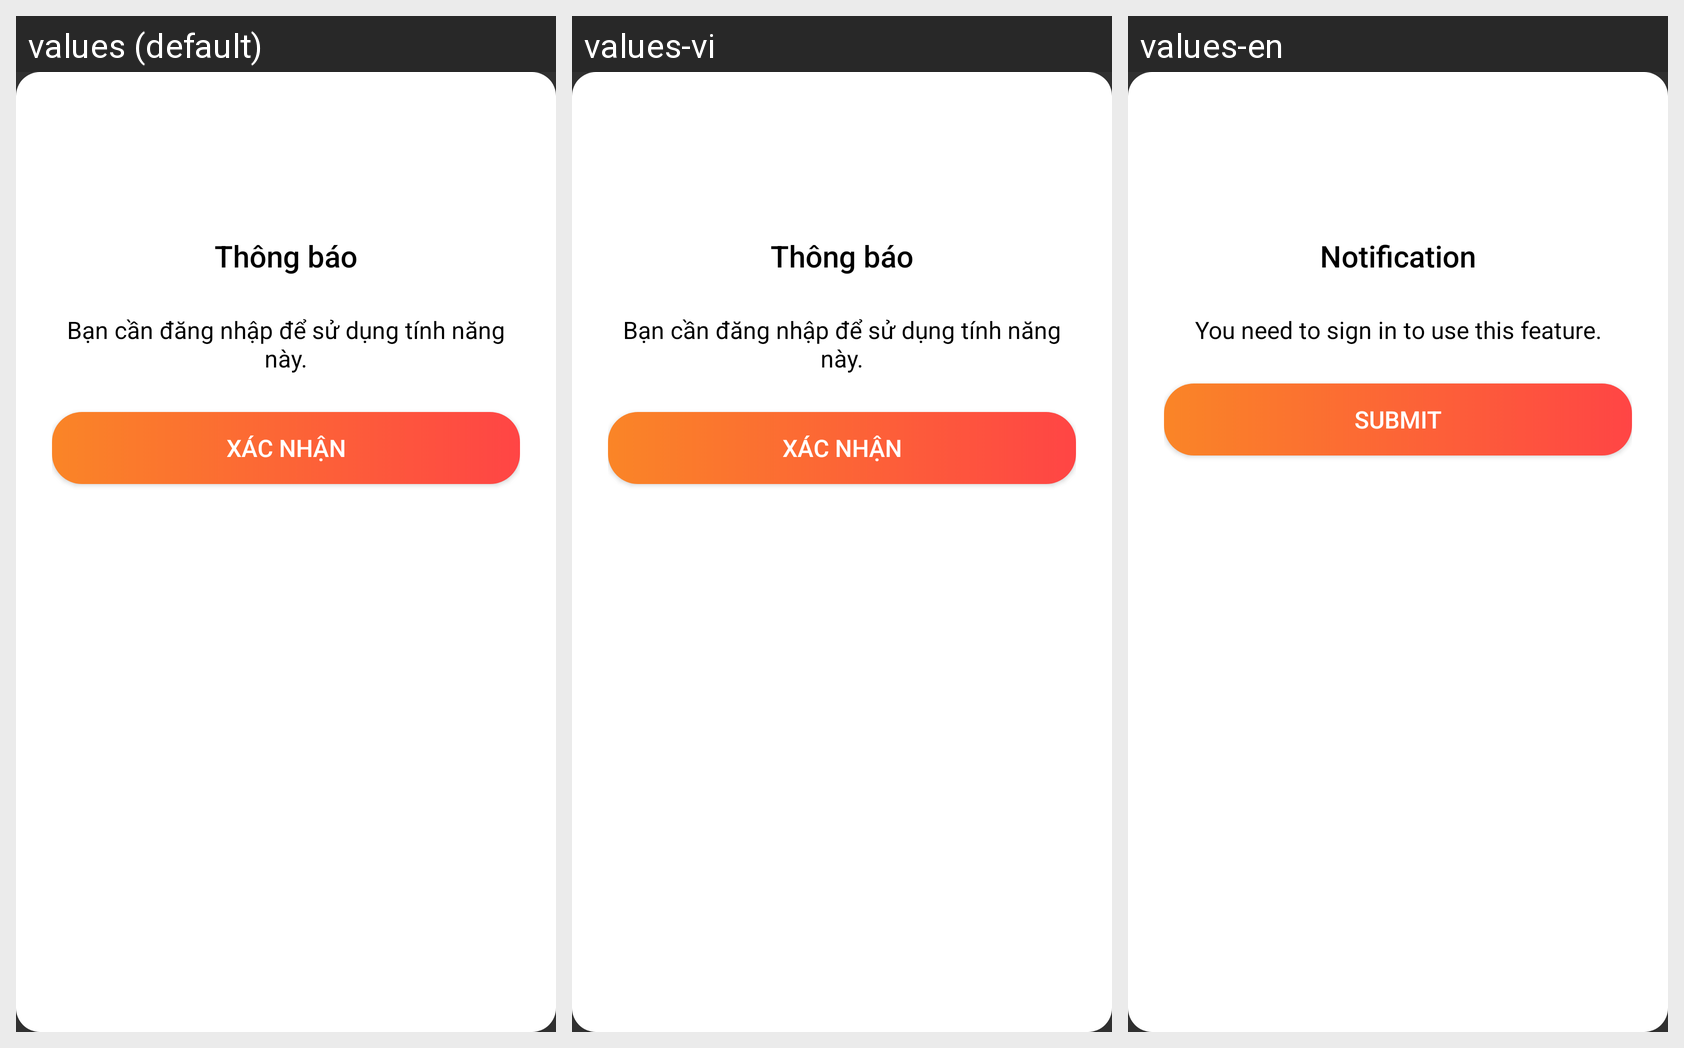

Here is an Android app screen in its default locale and in the app's own translations. Write out the translated-string differences for the strings that appear on this screen.
Android screen res/layout/dialogsavelocation_custom_alert.xml rendered under 3 locales, left to right: values (default), values-vi, values-en. Device: Nexus 5 (rendered at 1080×1920; each locale shown at half size, 540×960, under a caption strip naming it); theme Theme.Pandora.
Strings drawn on this screen, with the default value and each locale's value (text and hints the layout hard-codes, and strings that could not be matched under every locale, appear in the picture but are not listed):

notification
  values: Thông báo
  values-vi: Thông báo
  values-en: Notification

needSignIn
  values: Bạn cần đăng nhập để sử dụng tính năng này.
  values-vi: Bạn cần đăng nhập để sử dụng tính năng này.
  values-en: You need to sign in to use this feature.

submit
  values: Xác nhận
  values-vi: Xác nhận
  values-en: Submit
